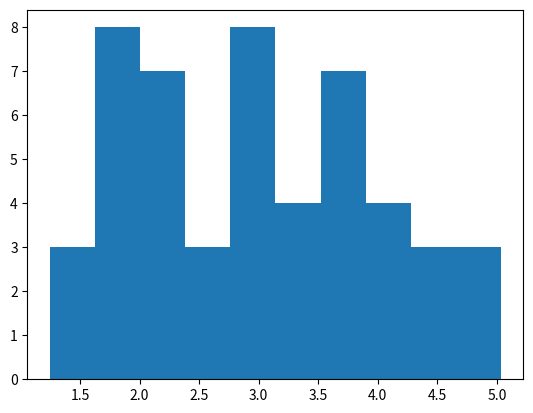

The matplotlib source for this figure:
from typing import List

from scipy.optimize import minimize
from scipy.stats import kstest, kstwo, norm
import numpy as np
import matplotlib.pyplot as plt


def kolm_smirn(x: List[float]) -> None:
    a0 = -7
    sigma = 2
    z = [(xi - a0) / sigma for xi in x]
    print(kstest(z, "norm"))

    plt.figure()
    plt.hist(z)
    plt.show()

    a2 = .01
    print("1-alpha2 Kolmogorov dist-n quantile", kstwo.ppf(n=len(x), q=1 - a2))


def chisq_complex(x: List[float]) -> None:
    mu_start, sigma_start = np.mean(x), np.var(x)
    breaks = [-float("inf"), -3.5, -2, 0, 1.5, float("inf")]
    nu, _ = np.histogram(x, bins=breaks)

    def log_likelihood(params: np.array) -> float:
        mu, sigma = params
        cdf_values = np.array([norm.cdf(q, loc=mu, scale=sigma) for q in breaks])
        cdf_deltas = np.array([hi - lo for lo, hi in zip(cdf_values[:-1], cdf_values[1:])])
        return -float(np.sum(nu * np.log(cdf_deltas)))

    params_start = np.array([mu_start, sigma_start])
    print("starting point:", params_start)
    print("starting point log-likelihood:", log_likelihood(params=params_start))

    print("minimization result:", minimize(log_likelihood, params_start))


def main():
    x = [-4.503, -2.342, 0.437, 0.473, 1.531,
         -1.864, -2.283, -1.011, -2.743, -3.224,
         -3.284, 0.561, -0.626, -1.95, -0.825,
         2.213, -2.503, -2.371, 0.278, 0.361,
         0.653, -1.057, -1.404, -1.059, 1.673,
         -0.429, -2.543, 0.758, -1.195, -3.485,
         -0.863, -1.398, -4.31, 3.068, -3.704,
         -2.858, -4.464, -3.021, -1.593, 2.71,
         -3.191, 2.498, -0.024, 1.903, 1.244,
         -0.048, 1.354, -3.339, 1.33, -3.136
         ]
    kolm_smirn(x=x)
    chisq_complex(x=x)


if __name__ == "__main__":
    main()
